The GitHub repository shree02122005/CropSense-AI contains a labelled image folder "dataset" with 5 categories: black soil, clay soil, loamy soil, red soil, sandy soil. Examples follow, each with its label.

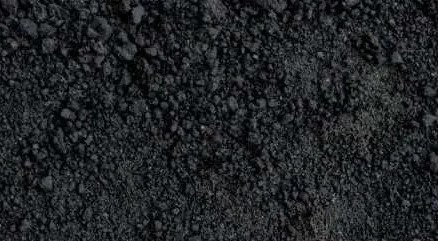
Label: black soil

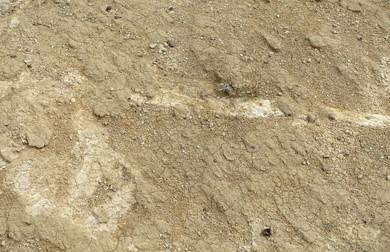
Label: loamy soil

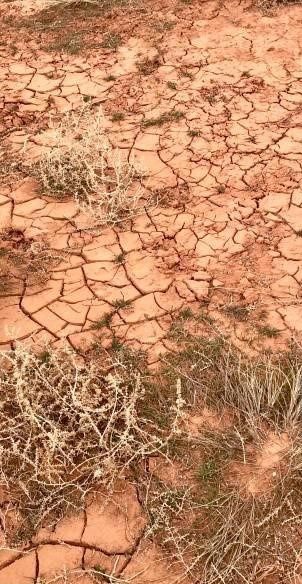
Label: sandy soil

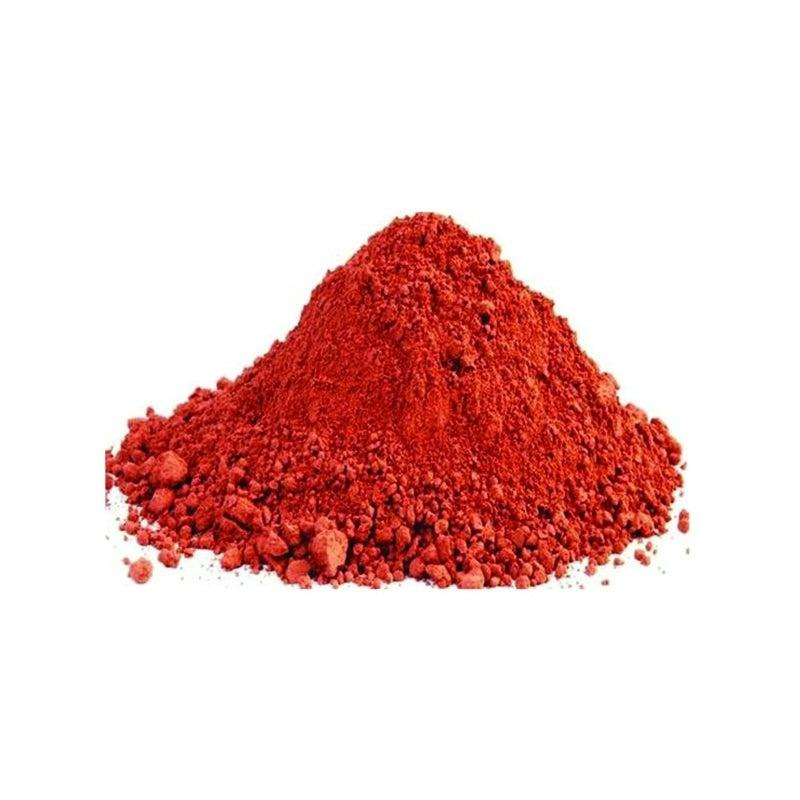
Label: red soil

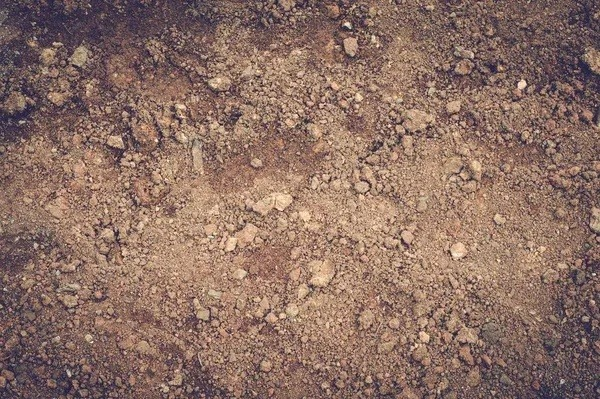
Label: clay soil

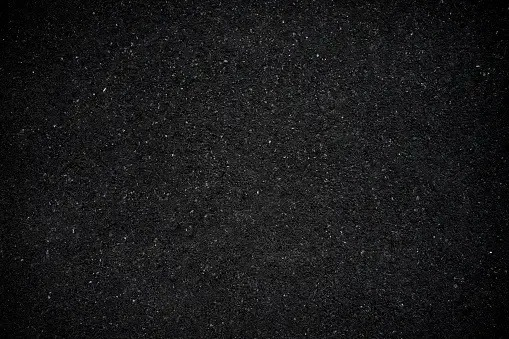
Label: black soil
